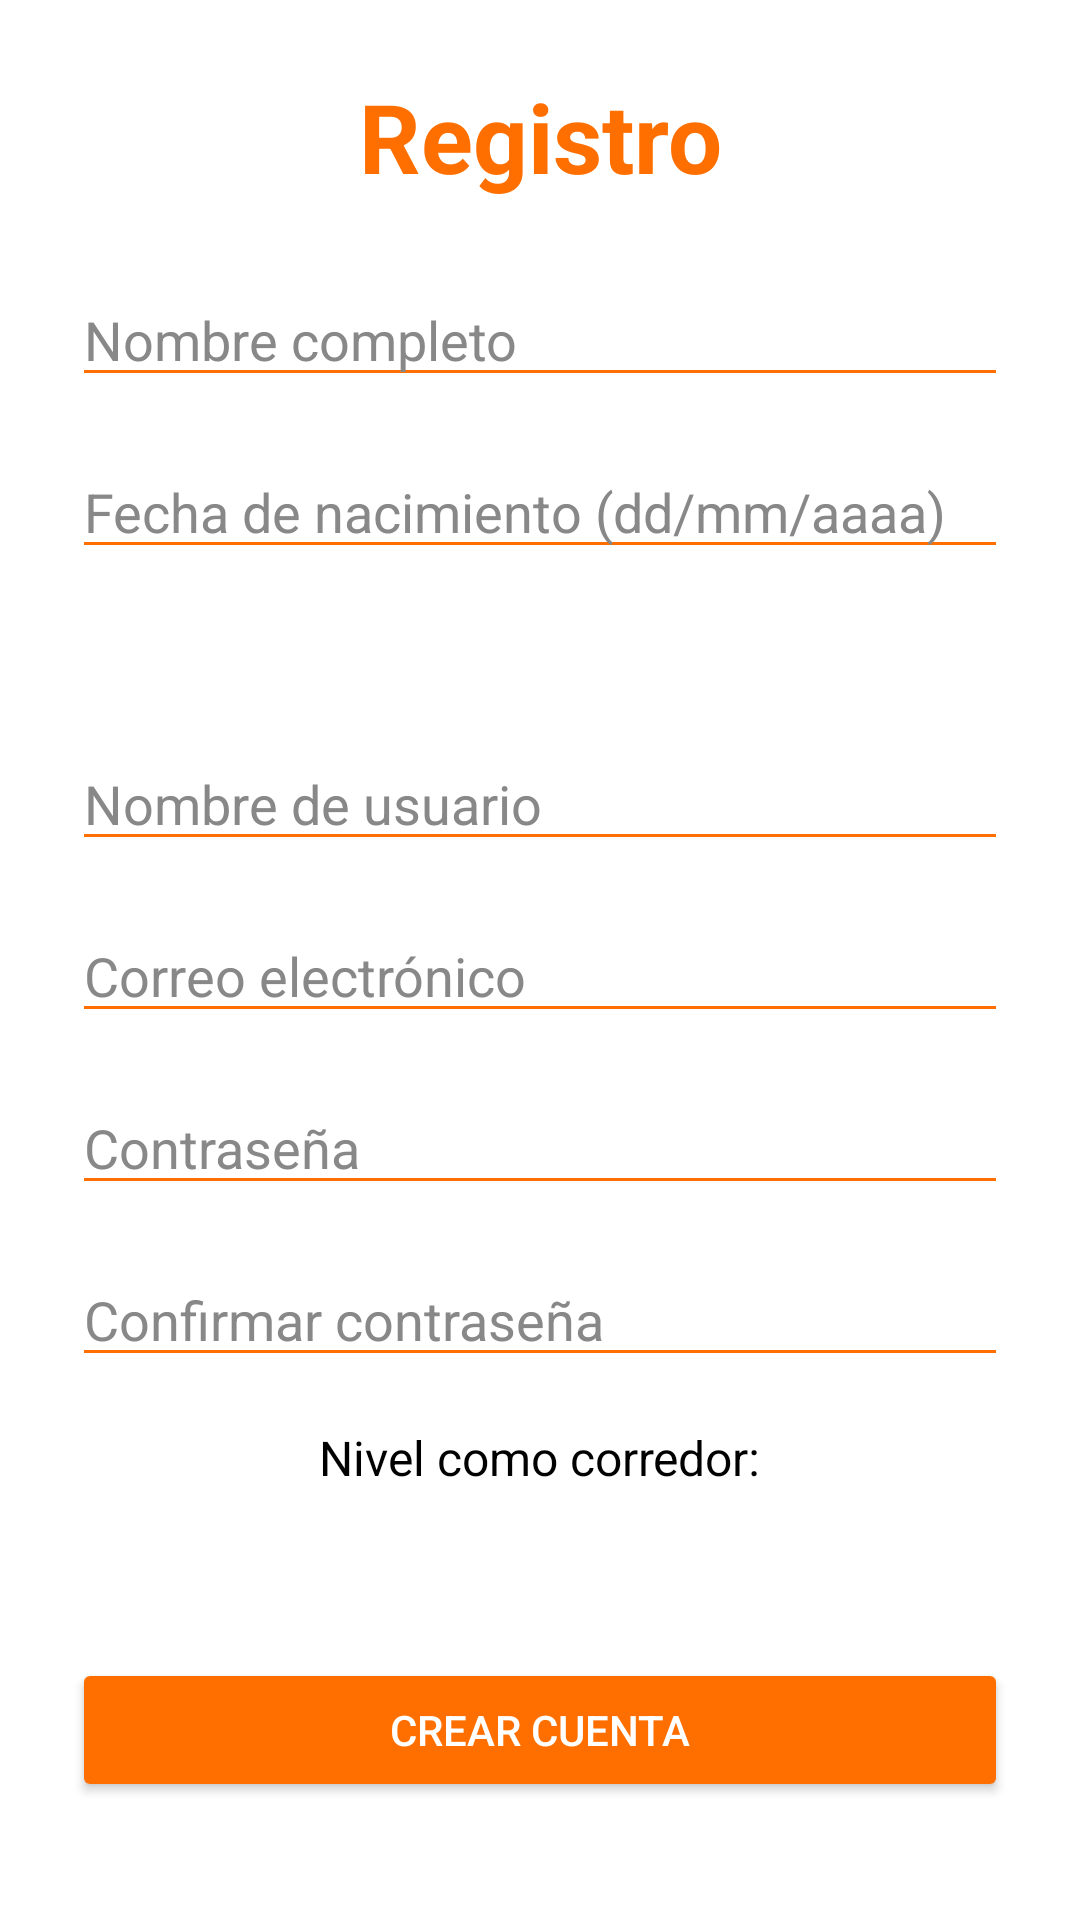

Write the Android layout XML for this screen, with the resource values it uses.
<!-- AndroidManifest.xml: application theme Theme.RunnerS -->
<!-- res/layout/activity_register.xml -->
<?xml version="1.0" encoding="utf-8"?>
<androidx.constraintlayout.widget.ConstraintLayout
    xmlns:android="http://schemas.android.com/apk/res/android"
    xmlns:app="http://schemas.android.com/apk/res-auto"
    android:layout_width="match_parent"
    android:layout_height="match_parent"
    android:padding="24dp">

    
    <TextView
        android:id="@+id/tvTitleRegister"
        android:layout_width="wrap_content"
        android:layout_height="wrap_content"
        android:text="Registro"
        android:textColor="@color/orange"
        android:textSize="32sp"
        android:textStyle="bold"
        app:layout_constraintTop_toTopOf="parent"
        app:layout_constraintStart_toStartOf="parent"
        app:layout_constraintEnd_toEndOf="parent" />

    <EditText
        android:id="@+id/etFullName"
        android:layout_width="0dp"
        android:layout_height="wrap_content"
        android:layout_marginTop="24dp"
        android:hint="Nombre completo"
        android:textColor="@color/black"
        android:textColorHint="@color/gray"
        android:backgroundTint="@color/orange"
        app:layout_constraintTop_toBottomOf="@id/tvTitleRegister"
        app:layout_constraintStart_toStartOf="parent"
        app:layout_constraintEnd_toEndOf="parent" />

    <EditText
        android:id="@+id/etBirthDate"
        android:layout_width="0dp"
        android:layout_height="wrap_content"
        android:hint="Fecha de nacimiento (dd/mm/aaaa)"
        android:inputType="date"
        android:textColor="@color/black"
        android:textColorHint="@color/gray"
        android:backgroundTint="@color/orange"
        android:layout_marginTop="16dp"
        app:layout_constraintTop_toBottomOf="@id/etFullName"
        app:layout_constraintStart_toStartOf="parent"
        app:layout_constraintEnd_toEndOf="parent" />

    <Spinner
        android:id="@+id/spinnerSex"
        android:layout_width="0dp"
        android:layout_height="wrap_content"
        android:layout_marginTop="16dp"
        android:backgroundTint="@color/orange"
        app:layout_constraintTop_toBottomOf="@id/etBirthDate"
        app:layout_constraintStart_toStartOf="parent"
        app:layout_constraintEnd_toEndOf="parent"/>

    <EditText
        android:id="@+id/etUsernameRegister"
        android:layout_width="0dp"
        android:layout_height="wrap_content"
        android:hint="Nombre de usuario"
        android:textColor="@color/black"
        android:textColorHint="@color/gray"
        android:backgroundTint="@color/orange"
        android:layout_marginTop="16dp"
        app:layout_constraintTop_toBottomOf="@id/spinnerSex"
        app:layout_constraintStart_toStartOf="parent"
        app:layout_constraintEnd_toEndOf="parent" />

    <EditText
        android:id="@+id/etEmailRegister"
        android:layout_width="0dp"
        android:layout_height="wrap_content"
        android:hint="Correo electrónico"
        android:inputType="textEmailAddress"
        android:textColor="@color/black"
        android:textColorHint="@color/gray"
        android:backgroundTint="@color/orange"
        android:layout_marginTop="16dp"
        app:layout_constraintTop_toBottomOf="@id/etUsernameRegister"
        app:layout_constraintStart_toStartOf="parent"
        app:layout_constraintEnd_toEndOf="parent" />

    <EditText
        android:id="@+id/etPasswordRegister"
        android:layout_width="0dp"
        android:layout_height="wrap_content"
        android:hint="Contraseña"
        android:inputType="textPassword"
        android:textColor="@color/black"
        android:textColorHint="@color/gray"
        android:backgroundTint="@color/orange"
        android:layout_marginTop="16dp"
        app:layout_constraintTop_toBottomOf="@id/etEmailRegister"
        app:layout_constraintStart_toStartOf="parent"
        app:layout_constraintEnd_toEndOf="parent" />

    <EditText
        android:id="@+id/etConfirmPassword"
        android:layout_width="0dp"
        android:layout_height="wrap_content"
        android:hint="Confirmar contraseña"
        android:inputType="textPassword"
        android:textColor="@color/black"
        android:textColorHint="@color/gray"
        android:backgroundTint="@color/orange"
        android:layout_marginTop="16dp"
        app:layout_constraintTop_toBottomOf="@id/etPasswordRegister"
        app:layout_constraintStart_toStartOf="parent"
        app:layout_constraintEnd_toEndOf="parent" />

    <TextView
        android:id="@+id/tvNivel"
        android:layout_width="wrap_content"
        android:layout_height="wrap_content"
        android:text="Nivel como corredor:"
        android:textColor="@color/black"
        android:textSize="16sp"
        android:layout_marginTop="16dp"
        app:layout_constraintTop_toBottomOf="@id/etConfirmPassword"
        app:layout_constraintStart_toStartOf="parent"
        app:layout_constraintEnd_toEndOf="parent" />

    <Spinner
        android:id="@+id/spinnerNivel"
        android:layout_width="0dp"
        android:layout_height="wrap_content"
        android:layout_marginTop="8dp"
        android:backgroundTint="@color/orange"
        app:layout_constraintTop_toBottomOf="@id/tvNivel"
        app:layout_constraintStart_toStartOf="parent"
        app:layout_constraintEnd_toEndOf="parent" />

    <Button
        android:id="@+id/btnCreateAccount"
        android:layout_width="0dp"
        android:layout_height="wrap_content"
        android:text="Crear cuenta"
        android:backgroundTint="@color/orange"
        android:textColor="@android:color/white"
        android:layout_marginTop="24dp"
        app:layout_constraintTop_toBottomOf="@id/spinnerNivel"
        app:layout_constraintStart_toStartOf="parent"
        app:layout_constraintEnd_toEndOf="parent" />

</androidx.constraintlayout.widget.ConstraintLayout>
<!-- resources referenced by this layout -->
<resources>
  <color name="black">#000000</color>
  <color name="gray">#888888</color>
  <color name="orange">#FF6F00</color>
  <style name="Theme.RunnerS" parent="Theme.MaterialComponents.DayNight.NoActionBar">
          <item name="windowActionBar">false</item>
          <item name="windowNoTitle">true</item>
          <item name="colorPrimary">@color/orange</item>
          <item name="colorPrimaryVariant">@color/black</item>
          <item name="colorOnPrimary">@color/white</item>
          <item name="colorSecondary">@color/orange</item>
          <item name="colorSecondaryVariant">@color/black</item>
          <item name="colorOnSecondary">@color/white</item>
          <item name="android:windowBackground">@drawable/login_background</item>
  
      </style>
  <color name="white">#FFFFFF</color>
</resources>
